Run: headless pygame with SDL's dummy video driver; simulated clock (each Clock.tick advances the game by its frame time, no real sleeping); random seed 0; keys injected as events and as key.get_pressed() state; no mouse input.
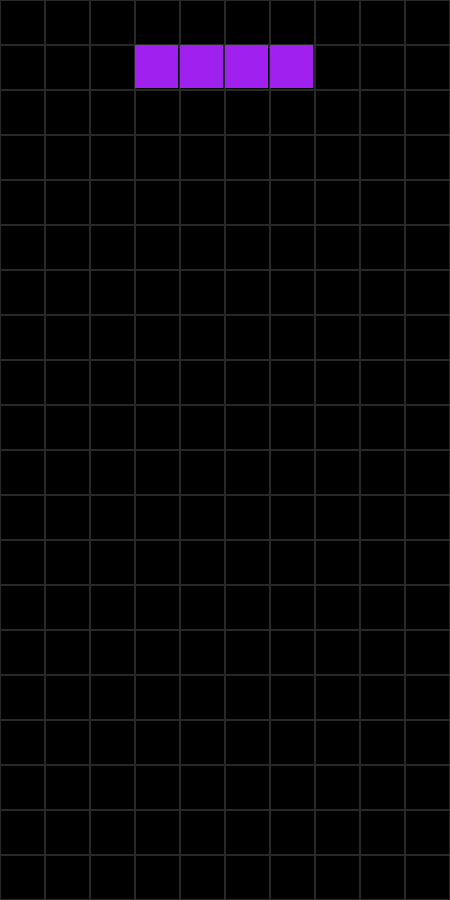
Frame 1 of 4 · flips 1–60 · no input
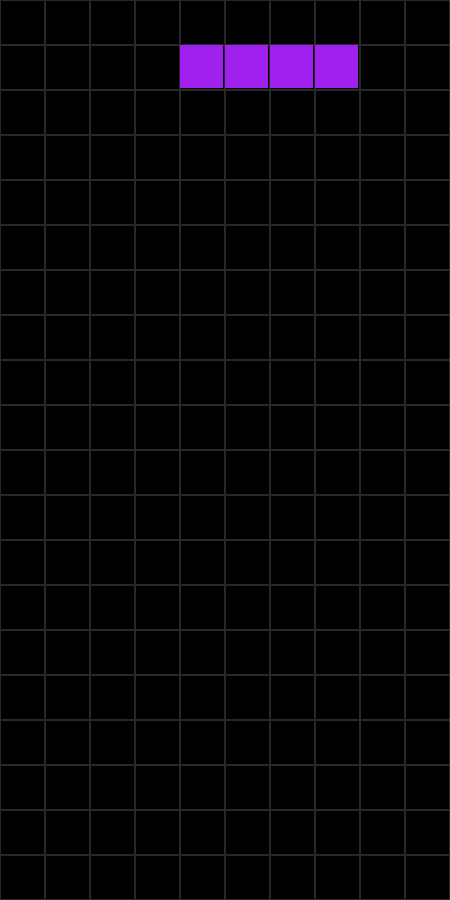
Frame 2 of 4 · flips 61–180 · tapped SPACE, RETURN · held RIGHT (→), D
Frame 3 of 4 · flips 181–300 · held DOWN (↓), S · screen unchanged from frame 2, image omitted
Frame 4 of 4 · flips 301–420 · held LEFT (←), A, UP (↑), W · screen same as frame 1, image omitted

The pygame program that drew these frames:

import pygame

w, h = 10, 20
tile = 45
game_res = w * tile, h * tile
fps = 60

pygame.init()
game_sc = pygame.display.set_mode(game_res)
clock = pygame.time.Clock()

grid = [pygame.Rect(x*tile, y*tile, tile, tile) for x in range(w) for y in range(h)]

# made considering that the blocks are formed by coordinates in a cartesian plane (each pixel is 1`cm`)
blocks_pos = [[(-1, 0), (-2, 0), (0, 0), (1, 0)],
            [(0, -1), (-1, -1), (-1, 0), (0, 0)],
            [(-1, 0), (-1, 1), (0, 0), (0, -1)],
            [(0, 0), (-1, 0), (0, 1), (-1, -1)],
            [(0, 0), (0, -1), (0, 1), (-1, -1)],
            [(0, 0), (0, -1), (0, 1), (1, -1)],
            [(0, 0), (0, -1), (0, 1), (-1, 0)]]

blocks = [[pygame.Rect(x + w // 2, y + 1, 1, 1) for x, y in block_pos] for block_pos in blocks_pos]
block_rect = pygame.Rect(0, 0, tile - 2, tile - 2)

block = blocks[0]

while True:
    dx = 0
    game_sc.fill(pygame.Color('black'))

    #controls
    for event in pygame.event.get():
        if event.type == pygame.QUIT:
            exit()
        if event.type == pygame.KEYDOWN:
            if event.key == pygame.K_LEFT:
                dx = -1
            elif event.key == pygame.K_RIGHT:
                dx = 1

    # x
    for i in range(4):
        block[i].x += dx

    #background grid draw    
    [pygame.draw.rect(game_sc, (40, 40, 40), i_rect, 1) for i_rect in grid]

    #block draw
    for i in range(4):
        block_rect.x = block[i].x * tile
        block_rect.y = block[i].y * tile
        pygame.draw.rect(game_sc, pygame.Color('purple'), block_rect)

    pygame.display.flip()
    clock.tick()
